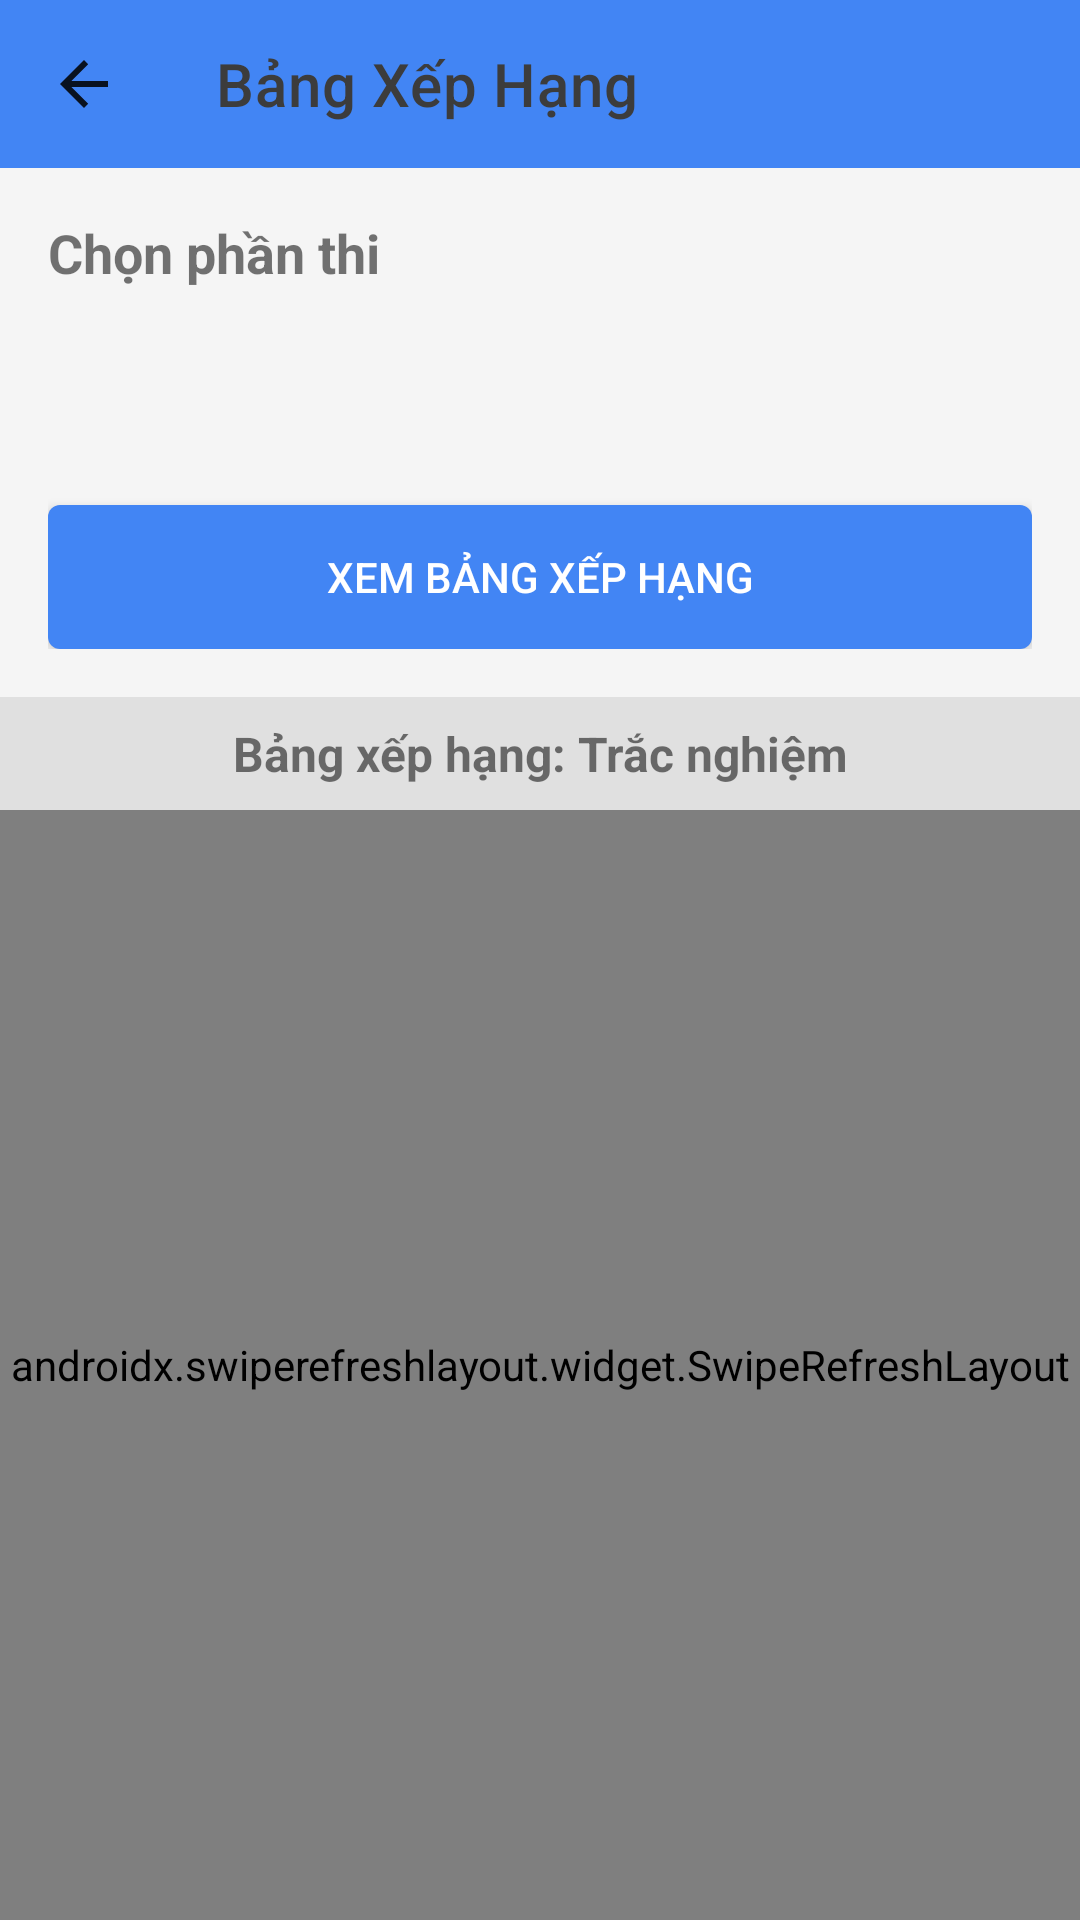

Produce the Android XML layout that renders to this screen, including the resource entries it uses.
<!-- AndroidManifest.xml: activity theme Theme.ProjectSE.NoActionBar -->
<!-- res/layout/activity_leader_board.xml -->
<?xml version="1.0" encoding="utf-8"?>
<androidx.appcompat.widget.LinearLayoutCompat
    xmlns:android="http://schemas.android.com/apk/res/android"
    xmlns:app="http://schemas.android.com/apk/res-auto"
    xmlns:tools="http://schemas.android.com/tools"
    android:layout_width="match_parent"
    android:layout_height="match_parent"
    android:orientation="vertical"
    tools:context=".LeaderBoardActivity">

    <androidx.appcompat.widget.Toolbar
        android:id="@+id/toolbar"
        android:layout_width="match_parent"
        android:layout_height="?attr/actionBarSize"
        android:background="@color/switch_thumb_color"
        android:theme="?attr/actionBarTheme"
        app:navigationIcon="?attr/homeAsUpIndicator"
        app:title="Bảng Xếp Hạng"
        app:titleTextColor="@color/shadow_color" />

    <LinearLayout
        android:layout_width="match_parent"
        android:layout_height="wrap_content"
        android:orientation="vertical"
        android:padding="16dp"
        android:background="#f5f5f5">

        <TextView
            android:layout_width="match_parent"
            android:layout_height="wrap_content"
            android:text="Chọn phần thi"
            android:textSize="18sp"
            android:textStyle="bold"
            android:layout_marginBottom="8dp"/>

        <Spinner
            android:id="@+id/spinnerExamType"
            android:layout_width="match_parent"
            android:layout_height="48dp"
            android:background="@drawable/spinner_background"
            android:popupBackground="#ffffff"
            android:layout_marginBottom="16dp"/>

        <Button
            android:id="@+id/btnViewLeaderboard"
            android:layout_width="match_parent"
            android:layout_height="wrap_content"
            android:text="Xem bảng xếp hạng"
            android:background="@drawable/button_background"
            android:textColor="#ffffff"/>
    </LinearLayout>

    <TextView
        android:id="@+id/txtCurrentLeaderboard"
        android:layout_width="match_parent"
        android:layout_height="wrap_content"
        android:text="Bảng xếp hạng: Trắc nghiệm"
        android:textSize="16sp"
        android:textStyle="bold"
        android:gravity="center"
        android:padding="8dp"
        android:background="#e0e0e0"/>

    <androidx.swiperefreshlayout.widget.SwipeRefreshLayout
        android:id="@+id/swipeRefreshLayout"
        android:layout_width="match_parent"
        android:layout_height="match_parent">

        <ListView
            android:id="@+id/listLeaderBoard"
            android:layout_width="match_parent"
            android:layout_height="match_parent"
            android:divider="#e0e0e0"
            android:dividerHeight="1dp"/>
    </androidx.swiperefreshlayout.widget.SwipeRefreshLayout>
</androidx.appcompat.widget.LinearLayoutCompat>
<!-- resources referenced by this layout -->
<resources>
  <color name="shadow_color">#3C3C3C</color>
  <color name="switch_thumb_color">#4285F4</color>
  <!-- drawable button_background (drawable) -->
  <?xml version="1.0" encoding="utf-8"?>
  <shape xmlns:android="http://schemas.android.com/apk/res/android">
      <solid android:color="@color/switch_thumb_color" />
      <corners android:radius="4dp" />
  </shape>
  <style name="Theme.ProjectSE.NoActionBar">
          <item name="windowActionBar">false</item>
          <item name="windowNoTitle">true</item>
      </style>
</resources>
